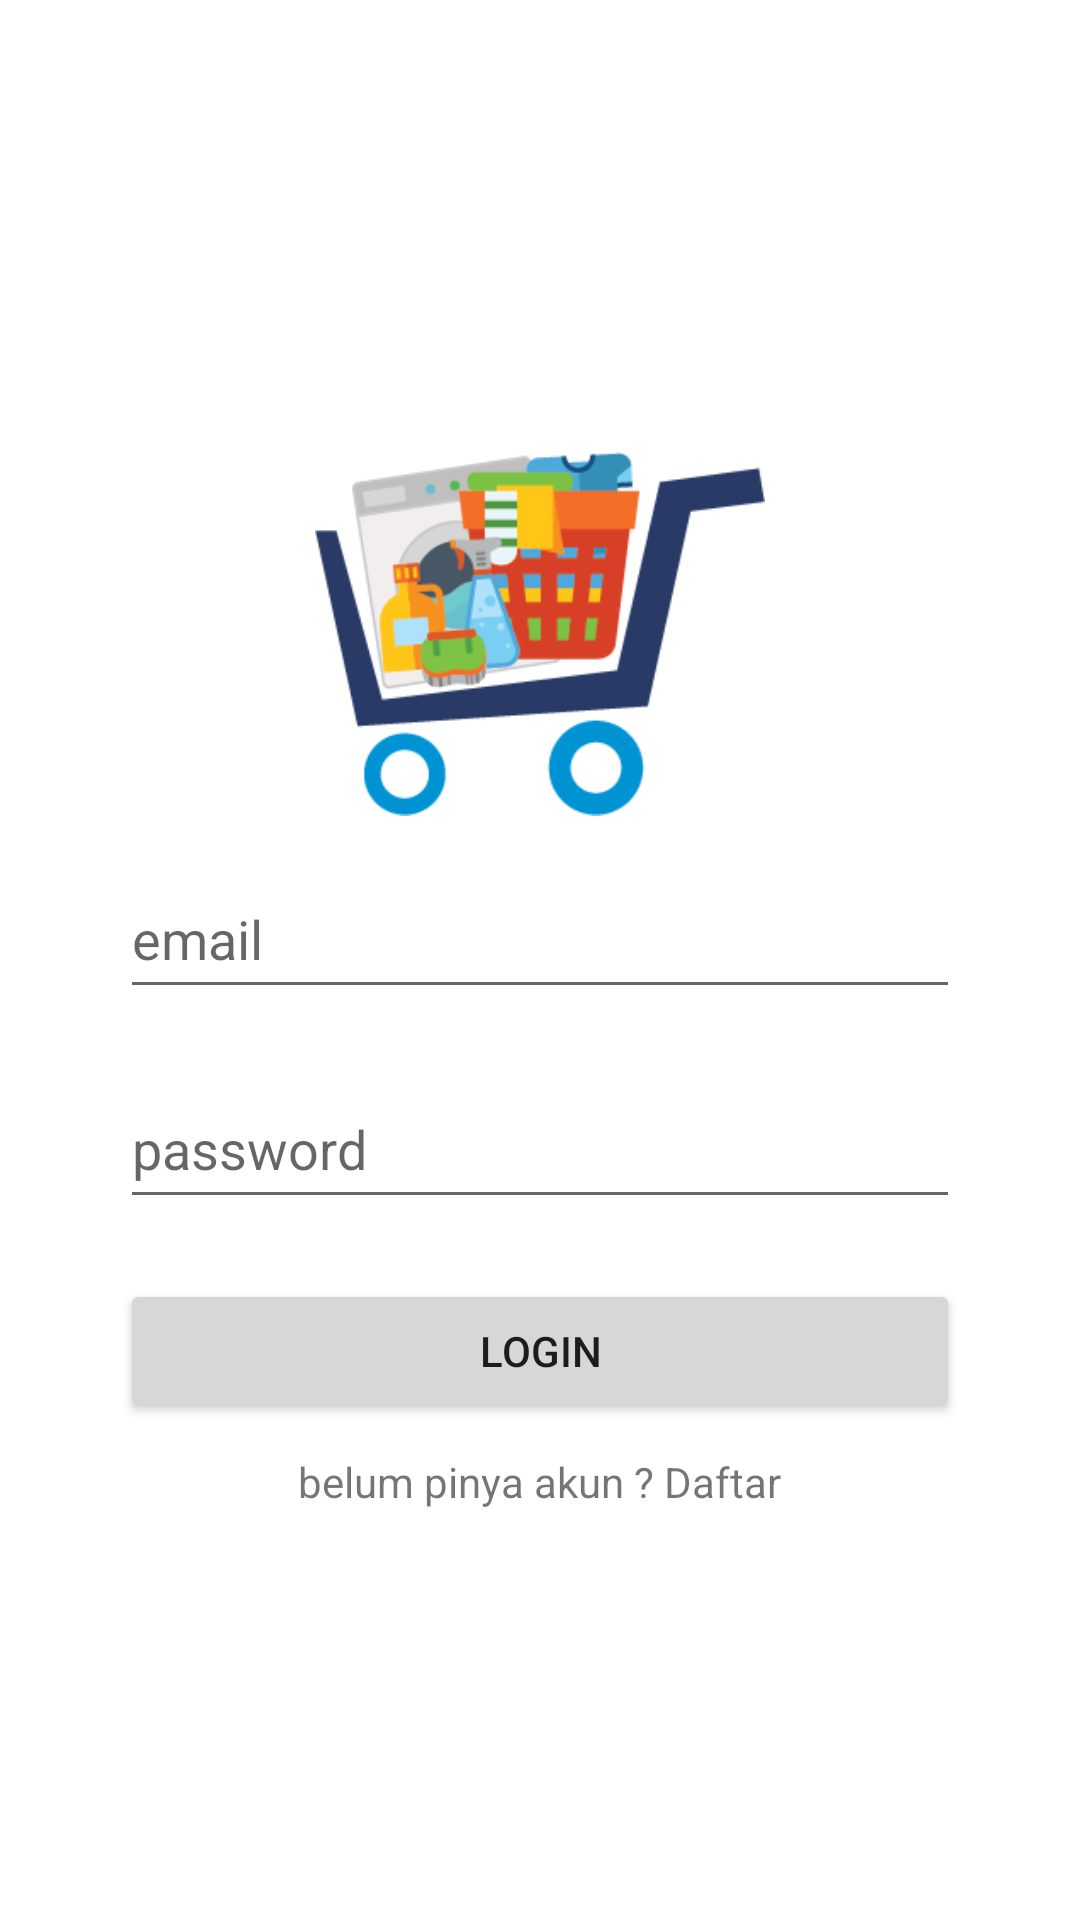

Reconstruct the res/layout file that produces this screen, plus the resources it refers to.
<!-- AndroidManifest.xml: application theme Theme.Ngumbahi -->
<!-- res/layout/activity_login.xml -->
<?xml version="1.0" encoding="utf-8"?>
<LinearLayout xmlns:android="http://schemas.android.com/apk/res/android"
    xmlns:app="http://schemas.android.com/apk/res-auto"
    xmlns:tools="http://schemas.android.com/tools"
    android:layout_width="match_parent"
    android:layout_height="match_parent"
    android:orientation="vertical"
    android:padding="40dp"
    android:gravity="center"
    tools:context=".LoginActivity">

    <ImageView
        android:id="@+id/imageView"
        android:layout_width="150dp"
        android:layout_height="150dp"
        app:srcCompat="@drawable/img" />
    <EditText
        android:id="@+id/p1"
        android:hint="email"
        android:inputType="textEmailAddress"
        android:layout_width="match_parent"
        android:layout_marginBottom="20dp"
        android:layout_height="50dp"/>

    <EditText
        android:id="@+id/p2"
        android:hint="password"
        android:inputType="textPassword"
        android:layout_width="match_parent"
        android:layout_marginBottom="20dp"
        android:layout_height="50dp"/>

    <Button
        android:id="@+id/p3"
        android:layout_width="match_parent"
        android:layout_height="wrap_content"
        android:layout_marginBottom="10dp"
        android:text="login"/>

    <TextView
        android:id="@+id/p4"
        android:text="belum pinya akun ? Daftar"
        android:layout_width="wrap_content"
        android:layout_height="wrap_content"/>



</LinearLayout>
<!-- resources referenced by this layout -->
<resources>
  <!-- drawable img: png bitmap (drawable, 14468 bytes) -->
  <style name="Theme.Ngumbahi" parent="Theme.MaterialComponents.DayNight.DarkActionBar">
          
          <item name="colorPrimary">@color/purple_500</item>
          <item name="colorPrimaryVariant">@color/purple_700</item>
          <item name="colorOnPrimary">@color/white</item>
          
          <item name="colorSecondary">@color/teal_200</item>
          <item name="colorSecondaryVariant">@color/teal_700</item>
          <item name="colorOnSecondary">@color/black</item>
          
          <item name="android:statusBarColor">?attr/colorPrimaryVariant</item>
          
      </style>
  <!-- not gathered from this repository: default colours our renderer supplied (Android Studio template values) -->
  <color name="purple_500">#FF6200EE</color>
  <color name="purple_700">#FF3700B3</color>
  <color name="teal_200">#FF03DAC5</color>
  <color name="teal_700">#FF018786</color>
  <color name="black">#FF000000</color>
  <color name="white">#FFFFFFFF</color>
</resources>
